Run: headless pygame with SDL's dummy video driver; simulated clock (each Clock.tick advances the game by its frame time, no real sleeping); random seed 0; keys injected as events and as key.get_pressed() state; no mouse input.
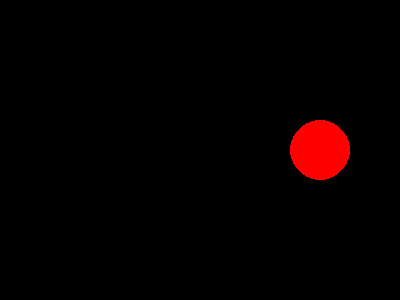
Frame 1 of 4 · flips 1–60 · no input
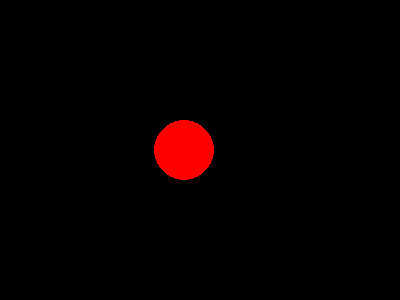
Frame 2 of 4 · flips 61–180 · tapped SPACE, RETURN · held RIGHT (→), D
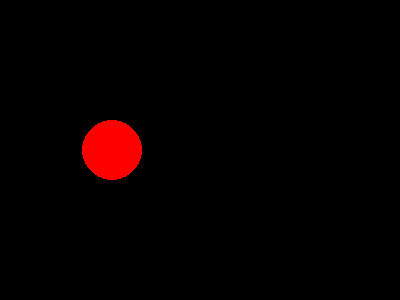
Frame 3 of 4 · flips 181–300 · held DOWN (↓), S
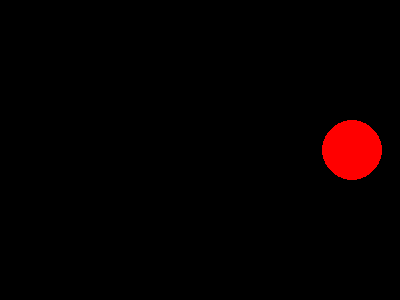
Frame 4 of 4 · flips 301–420 · held LEFT (←), A, UP (↑), W

The pygame program that drew these frames:

import pygame
import sys

pygame.init()

# Screen size
WIDTH, HEIGHT = 400, 300
screen = pygame.display.set_mode((WIDTH, HEIGHT))
pygame.display.set_caption("Pygame Browser Test")

# Colors
BLACK = (0, 0, 0)
RED = (255, 0, 0)

# Circle position
x, y = WIDTH // 2, HEIGHT // 2
radius = 30
speed = 2

clock = pygame.time.Clock()

running = True
while running:
    for event in pygame.event.get():
        if event.type == pygame.QUIT:
            running = False

    # Move circle
    x += speed
    if x + radius > WIDTH or x - radius < 0:
        speed *= -1

    # Draw
    screen.fill(BLACK)
    pygame.draw.circle(screen, RED, (x, y), radius)
    pygame.display.flip()
    clock.tick(60)

pygame.quit()
sys.exit()
